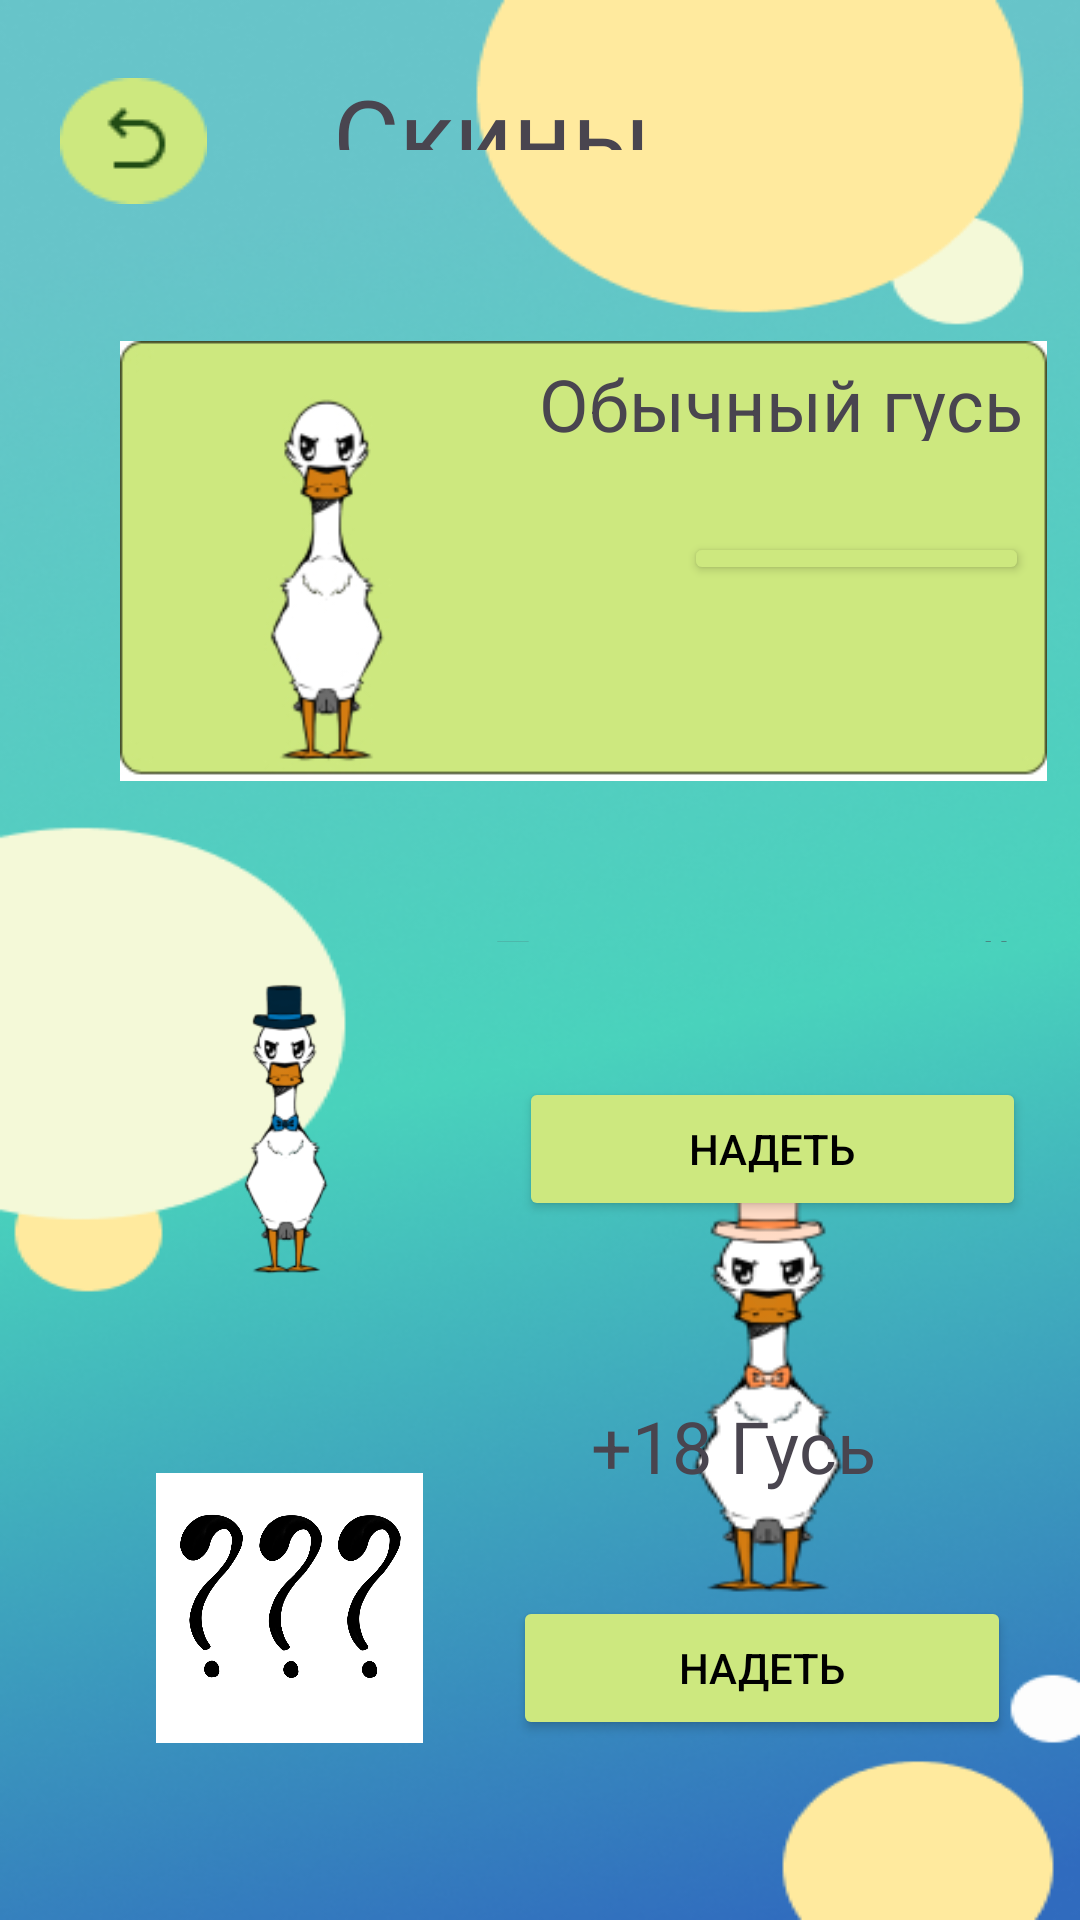

Produce the Android XML layout that renders to this screen, including the resource entries it uses.
<!-- AndroidManifest.xml: application theme Theme.PocketGoose -->
<!-- res/layout/activity_2.xml -->
<?xml version="1.0" encoding="utf-8"?>
<RelativeLayout xmlns:android="http://schemas.android.com/apk/res/android"
    xmlns:app="http://schemas.android.com/apk/res-auto"
    xmlns:tools="http://schemas.android.com/tools"
    android:layout_width="match_parent"
    android:layout_height="match_parent"
    android:background="@drawable/skinfon"
    android:visibility="visible"
    tools:context=".Activity2">

    <ImageButton
        android:id="@+id/buttonActive2"
        android:layout_width="49dp"
        android:layout_height="48dp"
        android:layout_alignParentStart="true"
        android:layout_alignParentTop="true"
        android:layout_gravity="bottom"
        android:layout_marginStart="20dp"
        android:layout_marginTop="23dp"
        android:background="@null"
        android:src="@drawable/resource__" />

    <TextView
        android:layout_width="114dp"
        android:layout_height="46dp"
        android:layout_alignParentTop="true"
        android:layout_alignParentEnd="true"
        android:layout_alignParentBottom="true"
        android:layout_centerHorizontal="true"
        android:layout_marginTop="22dp"
        android:layout_marginEnd="135dp"
        android:layout_marginBottom="590dp"
        android:text="Скины"
        android:textSize="34sp"
        app:layout_constraintBottom_toBottomOf="parent"
        app:layout_constraintEnd_toEndOf="parent"

        app:layout_constraintStart_toStartOf="parent"
        app:layout_constraintTop_toTopOf="parent"
        tools:visibility="visible" />

    <ImageView
        android:id="@+id/imageView2"
        android:layout_width="wrap_content"
        android:layout_height="126dp"
        android:layout_alignParentStart="true"
        android:layout_alignParentTop="true"
        android:layout_alignParentEnd="true"
        android:layout_alignParentBottom="true"
        android:layout_marginStart="52dp"

        android:layout_marginTop="323dp"
        android:layout_marginEnd="220dp"
        android:layout_marginBottom="210dp"
        android:src="@drawable/goosewithhat" />

    <ImageView
        android:id="@+id/imageView3"
        android:layout_width="wrap_content"
        android:layout_height="109dp"
        android:layout_alignParentStart="true"
        android:layout_alignParentTop="true"
        android:layout_alignParentEnd="true"
        android:layout_alignParentBottom="true"
        android:layout_gravity="bottom"
        android:layout_marginStart="51dp"
        android:layout_marginTop="491dp"
        android:layout_marginEnd="218dp"
        android:layout_marginBottom="59dp"
        android:src="@drawable/questions" />

    <ImageView
        android:id="@+id/imageView"
        android:layout_width="359dp"
        android:layout_height="169dp"
        android:layout_alignParentStart="true"
        android:layout_alignParentTop="true"
        android:layout_alignParentEnd="true"

        android:layout_alignParentBottom="true"
        android:layout_centerHorizontal="true"
        android:layout_marginStart="40dp"
        android:layout_marginTop="112dp"
        android:layout_marginEnd="11dp"
        android:layout_marginBottom="378dp"
        android:src="@drawable/group_2" />

    <RelativeLayout
        android:layout_width="wrap_content"
        android:layout_height="658dp"
        android:layout_alignParentStart="true"
        android:layout_alignParentTop="true"
        android:layout_alignParentEnd="true"
        android:layout_alignParentBottom="true"
        android:layout_centerInParent="true"
        android:layout_marginStart="0dp"
        android:layout_marginTop="-2dp"
        android:layout_marginEnd="1dp"
        android:layout_marginBottom="5dp"
        android:visibility="visible">

        <Button
            android:id="@+id/button6"
            android:layout_width="169dp"
            android:layout_height="wrap_content"
            android:layout_alignParentEnd="true"
            android:layout_alignParentBottom="true"
            android:layout_gravity="bottom"
            android:layout_marginEnd="17dp"
            android:layout_marginBottom="228dp"
            android:backgroundTint="@color/Color_Button"
            android:text="Надеть"
            android:textColor="@color/black" />

        <Button
            android:id="@+id/button5"
            android:layout_width="166dp"
            android:layout_height="wrap_content"
            android:layout_alignParentEnd="true"
            android:layout_alignParentBottom="true"
            android:layout_gravity="bottom"
            android:layout_marginEnd="22dp"
            android:layout_marginBottom="55dp"
            android:backgroundTint="@color/Color_Button"
            android:text="Надеть"
            android:textColor="@color/black" />

        <TextView
            android:id="@+id/textView3"
            android:layout_width="wrap_content"
            android:layout_height="wrap_content"
            android:layout_alignParentEnd="true"
            android:layout_alignParentBottom="true"
            android:layout_marginTop="307dp"
            android:layout_marginEnd="20dp"
            android:layout_marginBottom="321dp"
            android:text="Гусь со шляпой"
            android:textSize="24sp" />

        <TextView
            android:id="@+id/textView4"
            android:layout_width="wrap_content"
            android:layout_height="wrap_content"
            android:layout_alignParentEnd="true"
            android:layout_alignParentBottom="true"
            android:layout_marginEnd="67dp"
            android:layout_marginBottom="137dp"
            android:text="+18 Гусь"
            android:textSize="24sp" />

        <Button
            android:id="@+id/button4"
            android:layout_width="168dp"
            android:layout_height="wrap_content"
            android:layout_alignParentEnd="true"
            android:layout_alignParentBottom="true"
            android:layout_marginStart="228dp"
            android:layout_marginTop="179dp"
            android:layout_marginEnd="16dp"
            android:layout_marginBottom="440dp"
            android:backgroundTint="@color/Color_Button"
            android:text="Надеть"

            android:textColor="@color/black"
            android:textColorHighlight="@color/Color_Button"
            android:textColorLink="@color/Color_Button"
            android:textCursorDrawable="@color/Color_Button" />

        <TextView
            android:id="@+id/textView2"
            android:layout_width="wrap_content"
            android:layout_height="wrap_content"
            android:layout_alignParentEnd="true"
            android:layout_alignParentBottom="true"
            android:layout_marginTop="120dp"
            android:layout_marginEnd="18dp"
            android:layout_marginBottom="488dp"
            android:text="Обычный гусь"
            android:textSize="24sp" />

    </RelativeLayout>


</RelativeLayout>
<!-- resources referenced by this layout -->
<resources>
  <color name="Color_Button">#CDE87F</color>
  <color name="black">#FF000000</color>
  <!-- drawable goosewithhat: png bitmap (drawable, 9080 bytes) -->
  <!-- drawable group_2: jpg bitmap (drawable, 21307 bytes) -->
  <!-- drawable questions: png bitmap (drawable, 176538 bytes) -->
  <!-- drawable resource__: png bitmap (drawable, 1169 bytes) -->
  <!-- drawable skinfon: png bitmap (drawable, 226913 bytes) -->
  <style name="Theme.PocketGoose" parent="Base.Theme.PocketGoose" />
  <style name="Base.Theme.PocketGoose" parent="Theme.Material3.DayNight.NoActionBar">
          
          
      </style>
</resources>
